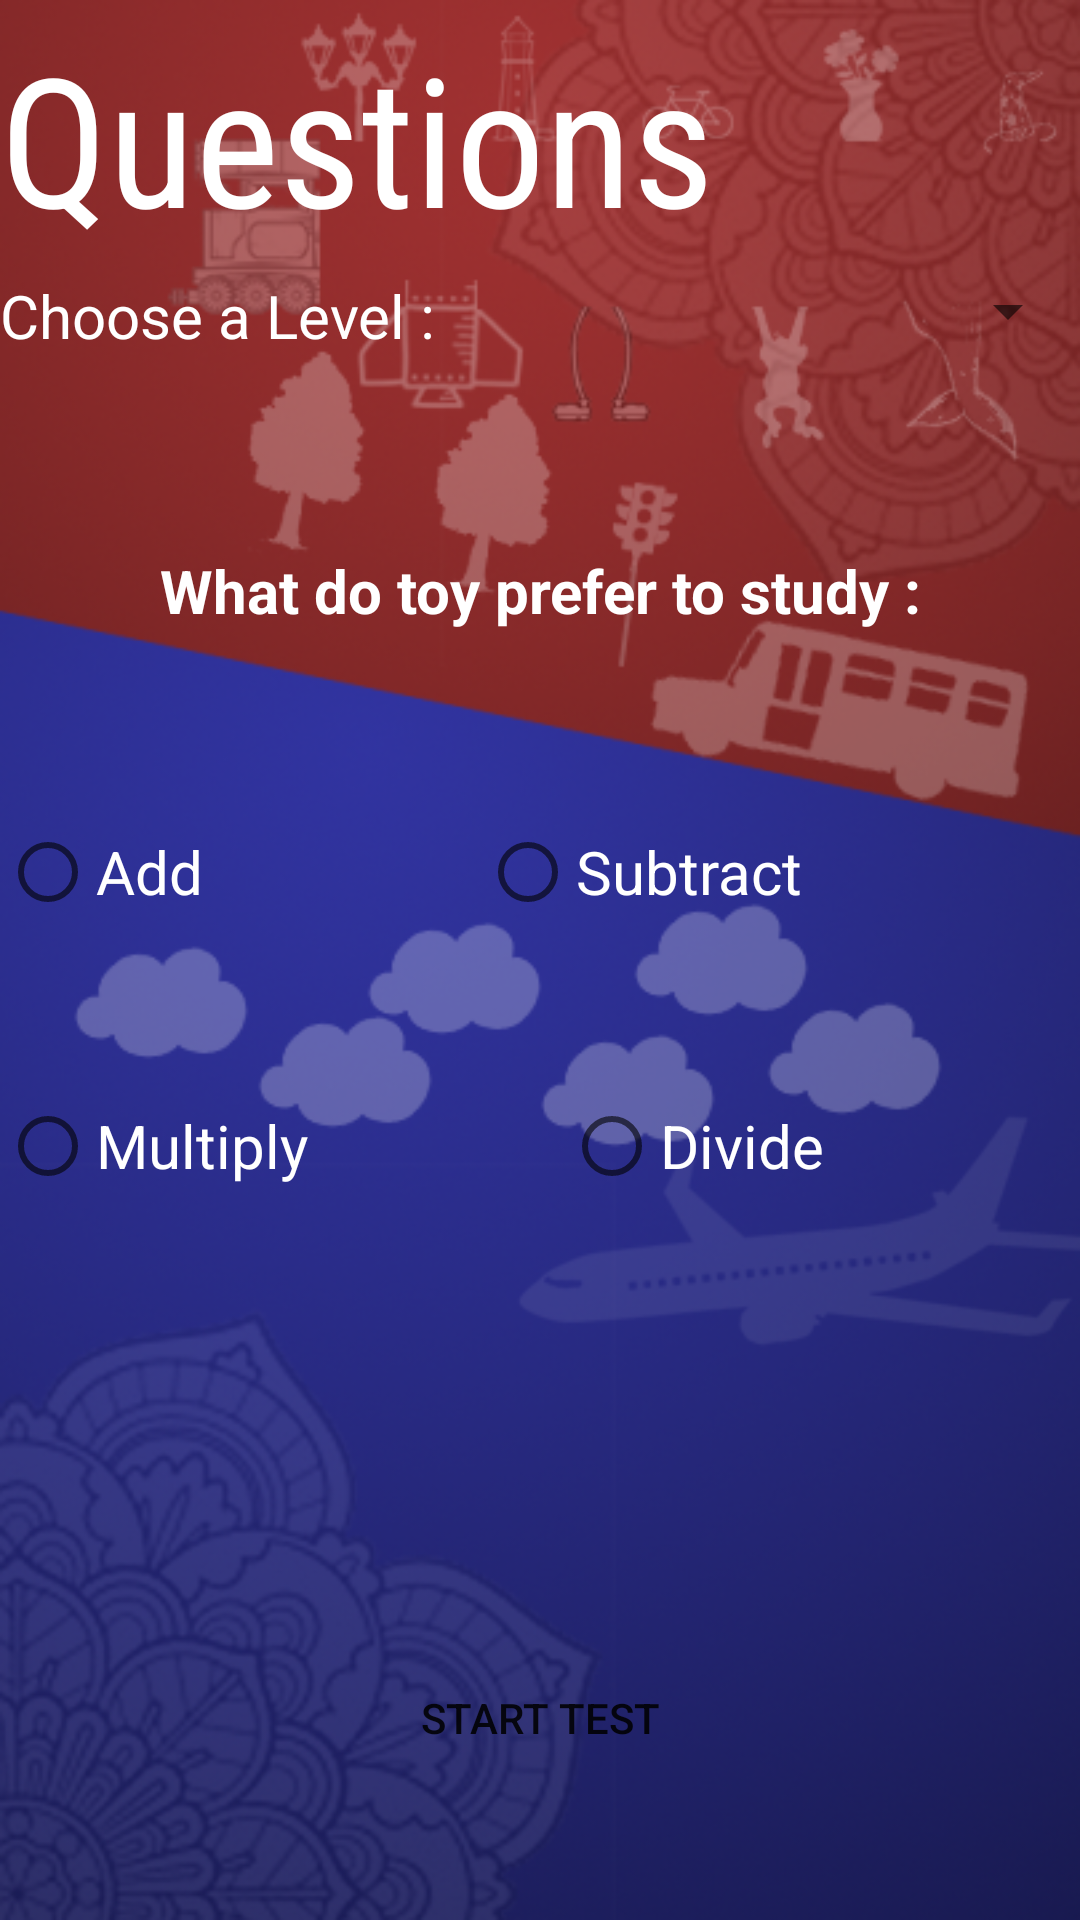

The Android layout XML behind this screen, and the referenced resources:
<!-- AndroidManifest.xml: application theme AppTheme -->
<!-- res/layout/activity_questions.xml -->
<?xml version="1.0" encoding="utf-8"?>
<android.widget.LinearLayout xmlns:android="http://schemas.android.com/apk/res/android"
    xmlns:app="http://schemas.android.com/apk/res-auto"
    xmlns:tools="http://schemas.android.com/tools"
    android:layout_width="match_parent"
    android:layout_height="match_parent"
    android:orientation="vertical"
android:background="@drawable/ignore"
    tools:context=".Quistions">

    <LinearLayout
        android:layout_width="match_parent"
        android:layout_height="match_parent"
        android:layout_weight="1"
        android:orientation="horizontal">

        <TextView
            android:id="@+id/textView"
            android:layout_width="match_parent"
            android:layout_height="wrap_content"
            android:layout_gravity="center"
            android:layout_weight="1"
            android:text="@string/questions_Questions"
            android:textColor="@color/cardview_light_background"
            android:fontFamily="sans-serif-condensed"
            android:textSize="60sp" />
    </LinearLayout>

    <LinearLayout
        android:layout_width="match_parent"
        android:layout_height="match_parent"
        android:layout_weight="1"
        android:orientation="horizontal">

        <TextView
            android:id="@+id/textView2"
            android:layout_width="match_parent"
            android:layout_height="wrap_content"
            android:layout_weight="1"
            android:textColor="@color/cardview_light_background"
            android:textSize="20dp"
            android:text="@string/questions_ChooseaLevel" />

        <Spinner
            android:id="@+id/spinnerALevelInQuestion"
            android:layout_width="match_parent"
            android:layout_height="wrap_content"
            android:layout_weight="1" />
    </LinearLayout>

    <android.support.constraint.Guideline
        android:id="@+id/guideline"
        android:layout_width="match_parent"
        android:layout_height="wrap_content"
        android:layout_weight="1"
        android:orientation="vertical" />

    <LinearLayout
        android:layout_width="match_parent"
        android:layout_height="match_parent"
        android:layout_weight="1"
        android:orientation="horizontal">

        <TextView
            android:id="@+id/textView3"
            android:layout_width="wrap_content"
            android:layout_height="wrap_content"
            android:layout_weight="1"
            android:gravity="center_horizontal"
            android:textColor="@color/cardview_light_background"
            android:textSize="20dp"
            android:text="@string/questions_Whatdotoyprefertostudy"
            android:textStyle="bold" />
    </LinearLayout>

    <LinearLayout
        android:layout_width="match_parent"
        android:layout_height="match_parent"
        android:layout_weight="1"
        android:orientation="horizontal">

        <RadioButton
            android:id="@+id/radioButtonAdd"
            android:layout_width="wrap_content"
            android:layout_height="wrap_content"
            android:layout_weight="1"
            android:checked="false"
            android:textColor="@color/cardview_light_background"
            android:textSize="20dp"
            android:text="@string/questions_Add" />

        <RadioButton
            android:id="@+id/radioButtonSubtract"
            android:layout_width="wrap_content"
            android:layout_height="wrap_content"
            android:layout_weight="1"
            android:textColor="@color/cardview_light_background"
            android:textSize="20dp"
            android:text="@string/questions_Subtract" />
    </LinearLayout>

    <LinearLayout
        android:layout_width="match_parent"
        android:layout_height="match_parent"
        android:layout_weight="1"
        android:orientation="horizontal">

        <RadioButton
            android:id="@+id/radioButtonMultiply"
            android:layout_width="wrap_content"
            android:layout_height="wrap_content"
            android:layout_weight="1"
            android:textColor="@color/cardview_light_background"
            android:textSize="20dp"
            android:text="@string/questions_Multiply" />

        <RadioButton
            android:id="@+id/radioButtonDivide"
            android:layout_width="wrap_content"
            android:layout_height="wrap_content"
            android:layout_weight="1"
            android:textColor="@color/cardview_light_background"
            android:textSize="20dp"
            android:text="@string/questions_Divide" />
    </LinearLayout>

    <LinearLayout
        android:layout_width="match_parent"
        android:layout_height="match_parent"
        android:layout_weight="1"
        android:orientation="horizontal"/>

    <LinearLayout
        android:layout_width="match_parent"
        android:layout_height="match_parent"
        android:layout_weight="1"
        android:orientation="horizontal">

        <Button
            android:id="@+id/button"
            android:layout_width="wrap_content"
            android:layout_height="wrap_content"
            android:layout_weight="1"
            android:background="@drawable/login"
            android:text="@string/questions_Starttest" />
    </LinearLayout>

</android.widget.LinearLayout>
<!-- resources referenced by this layout -->
<resources>
  <!-- drawable ignore: png bitmap (drawable-v24, 270284 bytes) -->
  <string name="questions_Add">Add </string>
  <string name="questions_ChooseaLevel">Choose a Level : </string>
  <string name="questions_Divide">Divide </string>
  <string name="questions_Multiply">Multiply </string>
  <string name="questions_Questions">Questions</string>
  <string name="questions_Starttest">Start test </string>
  <string name="questions_Subtract">Subtract </string>
  <string name="questions_Whatdotoyprefertostudy">What do toy prefer to study :  </string>
  <style name="AppTheme" parent="Theme.AppCompat.Light.NoActionBar">
          
          <item name="colorPrimary">@color/colorPrimary</item>
          <item name="colorPrimaryDark">@color/colorPrimaryDark</item>
          <item name="colorAccent">@color/colorAccent</item>
      </style>
  <!-- not gathered from this repository: default colours our renderer supplied (Android Studio template values) -->
  <color name="colorPrimary">#FF6200EE</color>
  <color name="colorPrimaryDark">#FF3700B3</color>
  <color name="colorAccent">#FF03DAC5</color>
</resources>
